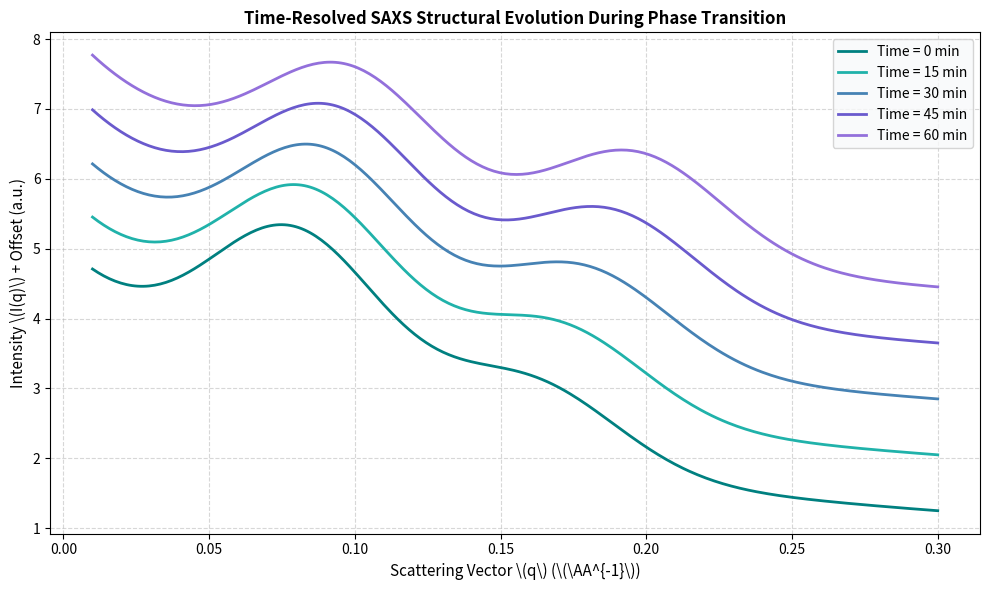

Recreate this plot in Python.
import os
import numpy as np
import matplotlib.pyplot as plt

# Create output directory for plots if it doesn't exist
os.makedirs('output_plots', exist_ok=True)

def simulate_saxs_profile(q, peak_positions, intensities, sigma=0.03):
    """Generates a synthetic 1D SAXS intensity profile with Gaussian peaks."""
    I = np.zeros_like(q)
    for pos, amp in zip(peak_positions, intensities):
        I += amp * np.exp(-((q - pos) ** 2) / (2 * sigma ** 2))
    # Add a smooth background scattering decay
    background = 0.5 / (q + 0.1)
    return background + I

# Momentum transfer vector (q) range in inverse Angstroms
q = np.linspace(0.01, 0.3, 300)

# Time points for kinetic evolution (tracking lamellar repeat-spacing shifts)
time_points = np.linspace(0, 60, 5) # 5 time frames
plt.figure(figsize=(10, 6))

colors = ['#008080', '#20B2AA', '#4682B4', '#6A5ACD', '#9370DB']

for i, t in enumerate(time_points):
    # Simulate gradual shift in peak positions due to structural swelling/transition
    q1 = 0.08 + (t * 0.0003)
    q2 = 0.16 + (t * 0.0006) # Higher order reflection (2q)
    
    intensities = [2.5 - (t * 0.01), 1.2 + (t * 0.005)]
    I_profile = simulate_saxs_profile(q, [q1, q2], intensities)
    
    # Offset profiles vertically for clear multi-line visualization
    offset_profile = I_profile + (i * 0.8)
    plt.plot(q, offset_profile, color=colors[i], linewidth=2, label=f'Time = {int(t)} min')

plt.title('Time-Resolved SAXS Structural Evolution During Phase Transition', fontsize=12, fontweight='bold')
plt.xlabel(r'Scattering Vector \(q\) (\(\AA^{-1}\))', fontsize=11)
plt.ylabel(r'Intensity \(I(q)\) + Offset (a.u.)', fontsize=11)
plt.legend(frameon=True, facecolor='#f8f9fa')
plt.grid(True, linestyle='--', alpha=0.5)
plt.tight_layout()

# Save the plot automatically
plt.savefig('output_plots/saxs_structural_evolution.png', dpi=300)
plt.show()
